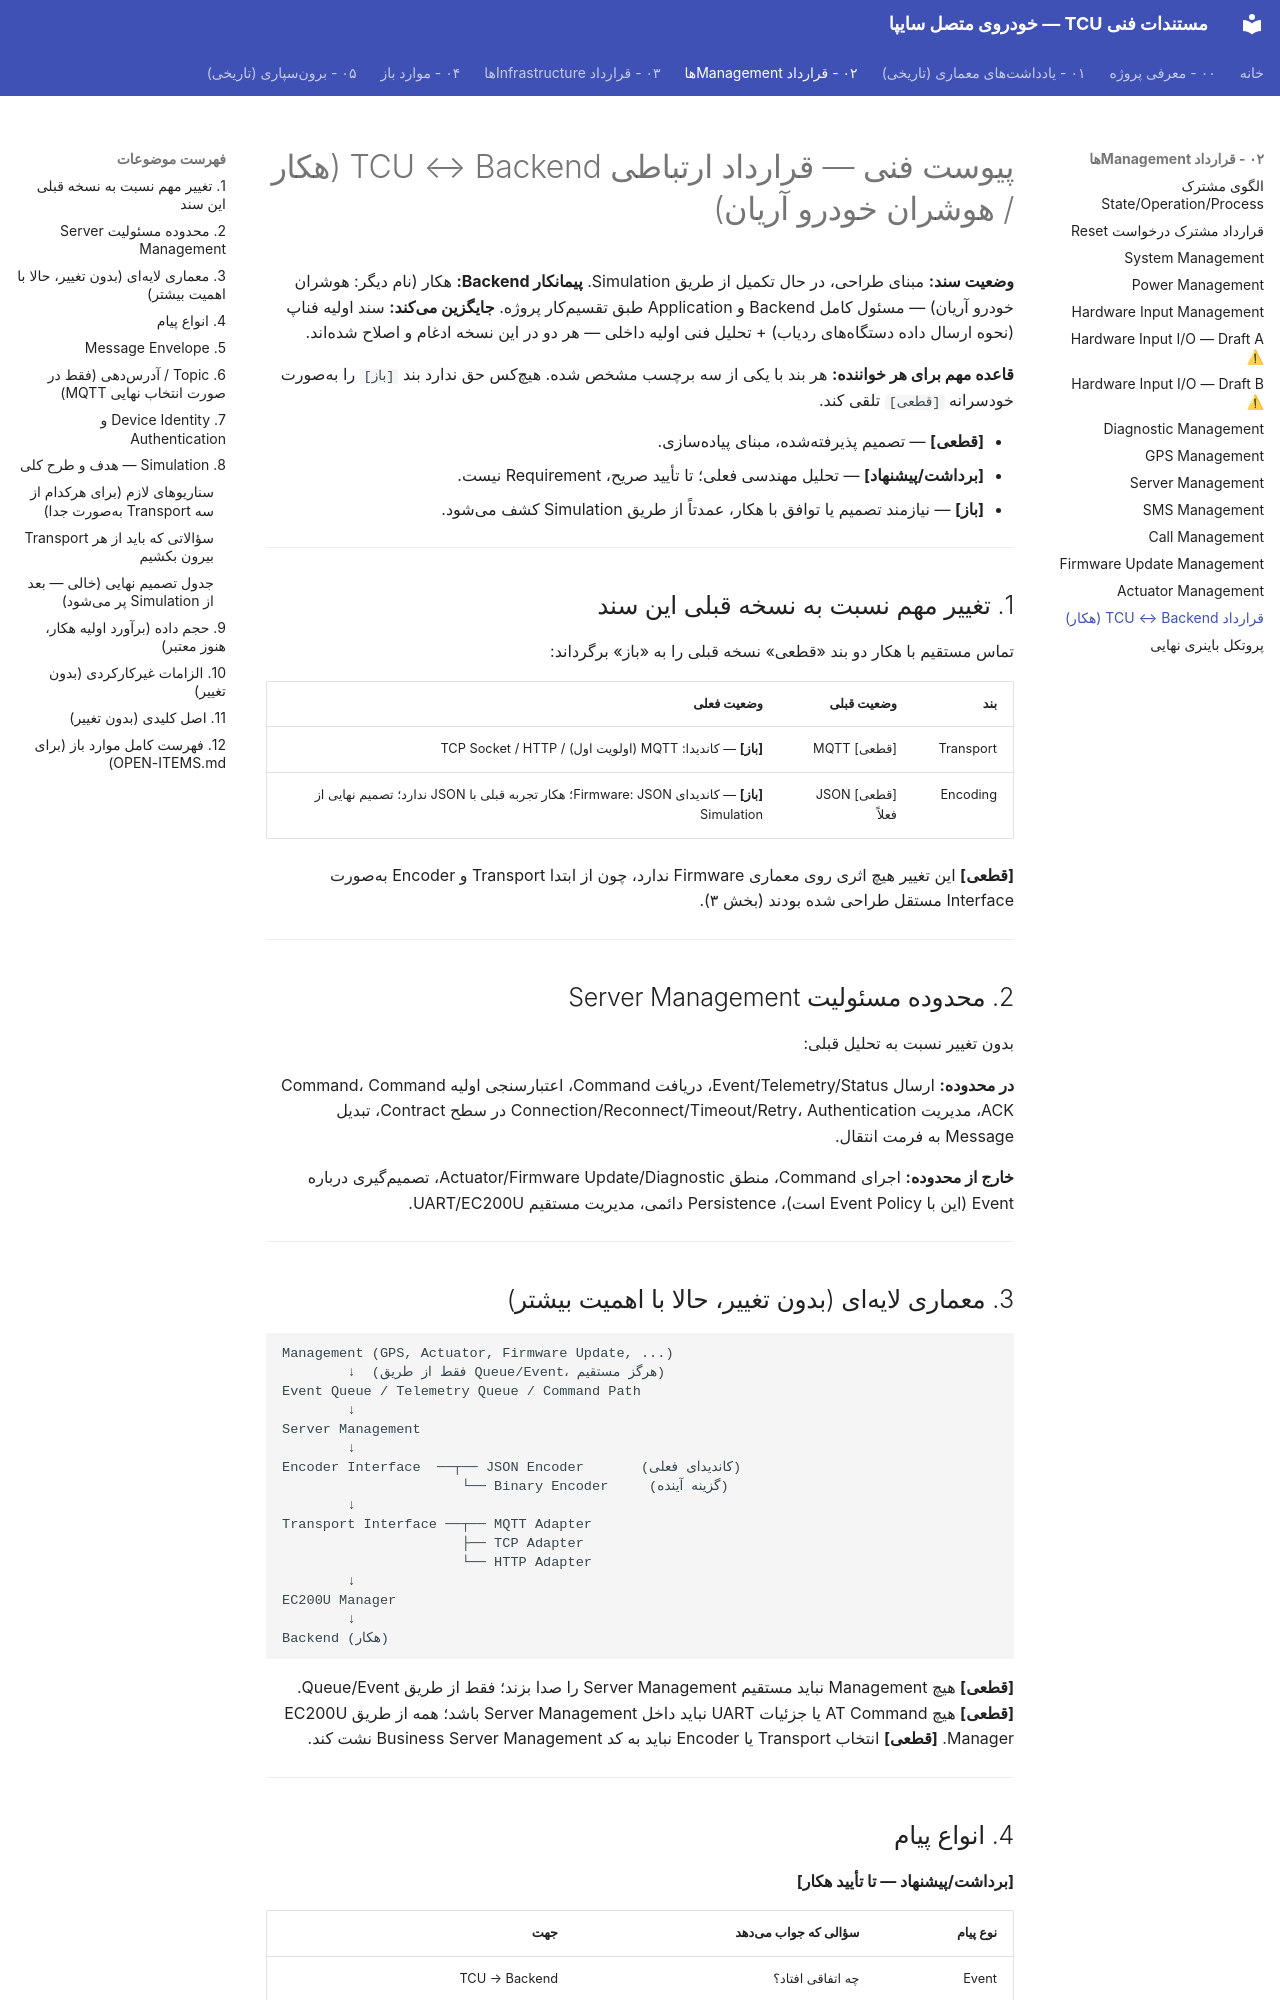

repository: Imnzarepour/stm32-git-practice · page: 02-management-contracts/backend-contract-tcu-hekar/index.html · generator: mkdocs

# پیوست فنی — قرارداد ارتباطی TCU ↔ Backend (هکار / هوشران خودرو آریان)

**وضعیت سند:** مبنای طراحی، در حال تکمیل از طریق Simulation.
**پیمانکار Backend:** هکار (نام دیگر: هوشران خودرو آریان) — مسئول کامل Backend و Application طبق تقسیمکار پروژه.
**جایگزین میکند:** سند اولیه فناپ (نحوه ارسال داده دستگاههای ردیاب) + تحلیل فنی اولیه داخلی — هر دو در این نسخه ادغام و اصلاح شدهاند.

**قاعده مهم برای هر خواننده:** هر بند با یکی از سه برچسب مشخص شده. هیچکس حق ندارد بند `[باز]` را بهصورت خودسرانه `[قطعی]` تلقی کند.

- **[قطعی]** — تصمیم پذیرفتهشده، مبنای پیادهسازی.
- **[برداشت/پیشنهاد]** — تحلیل مهندسی فعلی؛ تا تأیید صریح، Requirement نیست.
- **[باز]** — نیازمند تصمیم یا توافق با هکار، عمدتاً از طریق Simulation کشف میشود.

---

## 1. تغییر مهم نسبت به نسخه قبلی این سند

تماس مستقیم با هکار دو بند «قطعی» نسخه قبلی را به «باز» برگرداند:

| بند | وضعیت قبلی | وضعیت فعلی |
|---|---|---|
| Transport | [قطعی] MQTT | **[باز]** — کاندیدا: MQTT (اولویت اول) / TCP Socket / HTTP |
| Encoding | [قطعی] JSON فعلاً | **[باز]** — کاندیدای Firmware: JSON؛ هکار تجربه قبلی با JSON ندارد؛ تصمیم نهایی از Simulation |

**[قطعی]** این تغییر هیچ اثری روی معماری Firmware ندارد، چون از ابتدا Transport و Encoder بهصورت Interface مستقل طراحی شده بودند (بخش ۳).

---

## 2. محدوده مسئولیت Server Management

بدون تغییر نسبت به تحلیل قبلی:

**در محدوده:** ارسال Event/Telemetry/Status، دریافت Command، اعتبارسنجی اولیه Command، Command ACK، مدیریت Connection/Reconnect/Timeout/Retry، Authentication در سطح Contract، تبدیل Message به فرمت انتقال.

**خارج از محدوده:** اجرای Command، منطق Actuator/Firmware Update/Diagnostic، تصمیمگیری درباره Event (این با Event Policy است)، Persistence دائمی، مدیریت مستقیم UART/EC200U.

---

## 3. معماری لایهای (بدون تغییر، حالا با اهمیت بیشتر)

```text
Management (GPS, Actuator, Firmware Update, ...)
        ↓  (فقط از طریق Queue/Event، هرگز مستقیم)
Event Queue / Telemetry Queue / Command Path
        ↓
Server Management
        ↓
Encoder Interface  ──┬── JSON Encoder       (کاندیدای فعلی)
                      └── Binary Encoder     (گزینه آینده)
        ↓
Transport Interface ──┬── MQTT Adapter
                      ├── TCP Adapter
                      └── HTTP Adapter
        ↓
EC200U Manager
        ↓
Backend (هکار)
```

**[قطعی]** هیچ Management نباید مستقیم Server Management را صدا بزند؛ فقط از طریق Queue/Event.
**[قطعی]** هیچ AT Command یا جزئیات UART نباید داخل Server Management باشد؛ همه از طریق EC200U Manager.
**[قطعی]** انتخاب Transport یا Encoder نباید به کد Business Server Management نشت کند.

---
